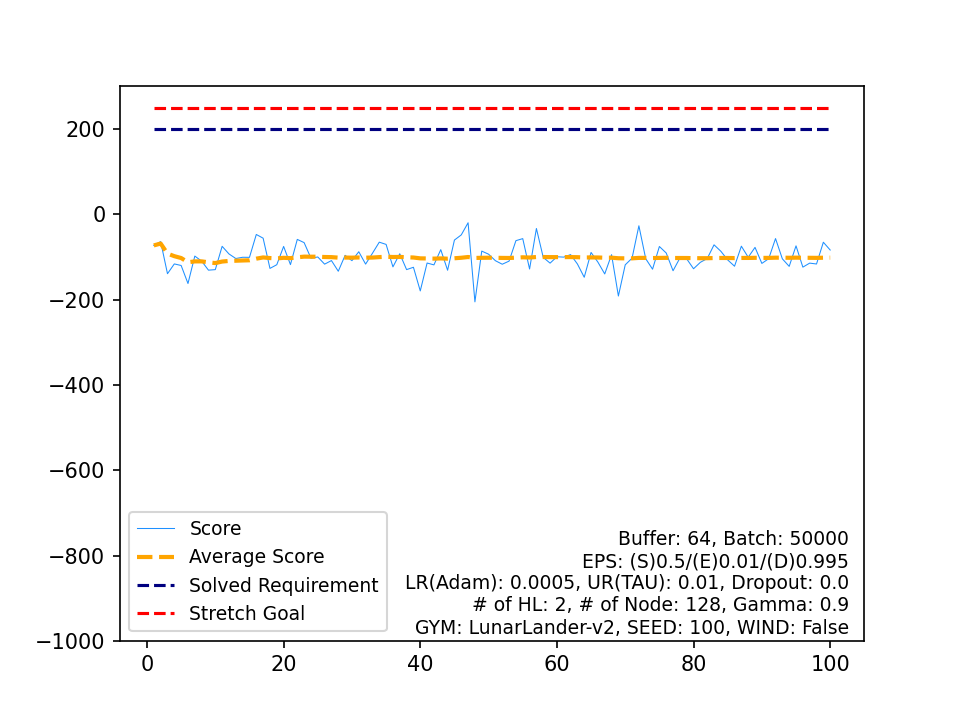

The data file committed next to this chart (first rows):
, Score, Average Score, Timestamp, Solved Requirement, Stretch Goal
0, -72.89, -72.89, 999, 200, 250
1, -64.02, -68.46, 999, 200, 250
2, -139.2, -92.04, 401, 200, 250
3, -116.3, -98.09, 999, 200, 250
4, -120, -102.5, 188, 200, 250
5, -162.2, -112.4, 98, 200, 250
6, -97.89, -110.3, 999, 200, 250
7, -109.7, -110.3, 999, 200, 250
8, -130.9, -112.6, 208, 200, 250
9, -129.7, -114.3, 999, 200, 250
10, -74.98, -110.7, 999, 200, 250
11, -92.86, -109.2, 141, 200, 250
12, -103.6, -108.8, 999, 200, 250
13, -100.7, -108.2, 999, 200, 250
14, -100.8, -107.7, 999, 200, 250
15, -47.23, -103.9, 999, 200, 250
16, -55.92, -101.1, 999, 200, 250
17, -126.8, -102.5, 234, 200, 250
18, -118.1, -103.3, 150, 200, 250
19, -75.25, -101.9, 999, 200, 250
20, -117.9, -102.7, 999, 200, 250
21, -58.77, -100.7, 999, 200, 250
22, -66.33, -99.21, 999, 200, 250
23, -102.8, -99.36, 999, 200, 250
24, -99.97, -99.39, 999, 200, 250
25, -116.8, -100.1, 149, 200, 250
26, -108.4, -100.4, 137, 200, 250
27, -133.4, -101.5, 261, 200, 250
28, -96.16, -101.4, 999, 200, 250
29, -108.6, -101.6, 148, 200, 250
30, -87.7, -101.2, 999, 200, 250
31, -116.7, -101.6, 214, 200, 250
32, -91.31, -101.3, 999, 200, 250
33, -65.27, -100.3, 999, 200, 250
34, -70.5, -99.42, 999, 200, 250
35, -123.2, -100.1, 999, 200, 250
36, -92.45, -99.87, 999, 200, 250
37, -129.6, -100.7, 999, 200, 250
38, -124.1, -101.3, 999, 200, 250
39, -179.6, -103.2, 463, 200, 250
40, -114.2, -103.5, 166, 200, 250
41, -118.5, -103.8, 181, 200, 250
42, -82.78, -103.3, 999, 200, 250
43, -131.1, -104, 176, 200, 250
44, -60.33, -103, 999, 200, 250
45, -48.23, -101.8, 999, 200, 250
46, -19.8, -100.1, 999, 200, 250
47, -205.2, -102.3, 639, 200, 250
48, -86.19, -101.9, 999, 200, 250
49, -93.48, -101.8, 156, 200, 250
50, -108.7, -101.9, 132, 200, 250
51, -117, -102.2, 999, 200, 250
52, -109.7, -102.3, 152, 200, 250
53, -61.73, -101.6, 999, 200, 250
54, -56.95, -100.8, 999, 200, 250
55, -128.2, -101.3, 999, 200, 250
56, -33.2, -100.1, 999, 200, 250
57, -101, -100.1, 999, 200, 250
58, -114.4, -100.3, 149, 200, 250
59, -99.48, -100.3, 999, 200, 250
... 40 more rows
